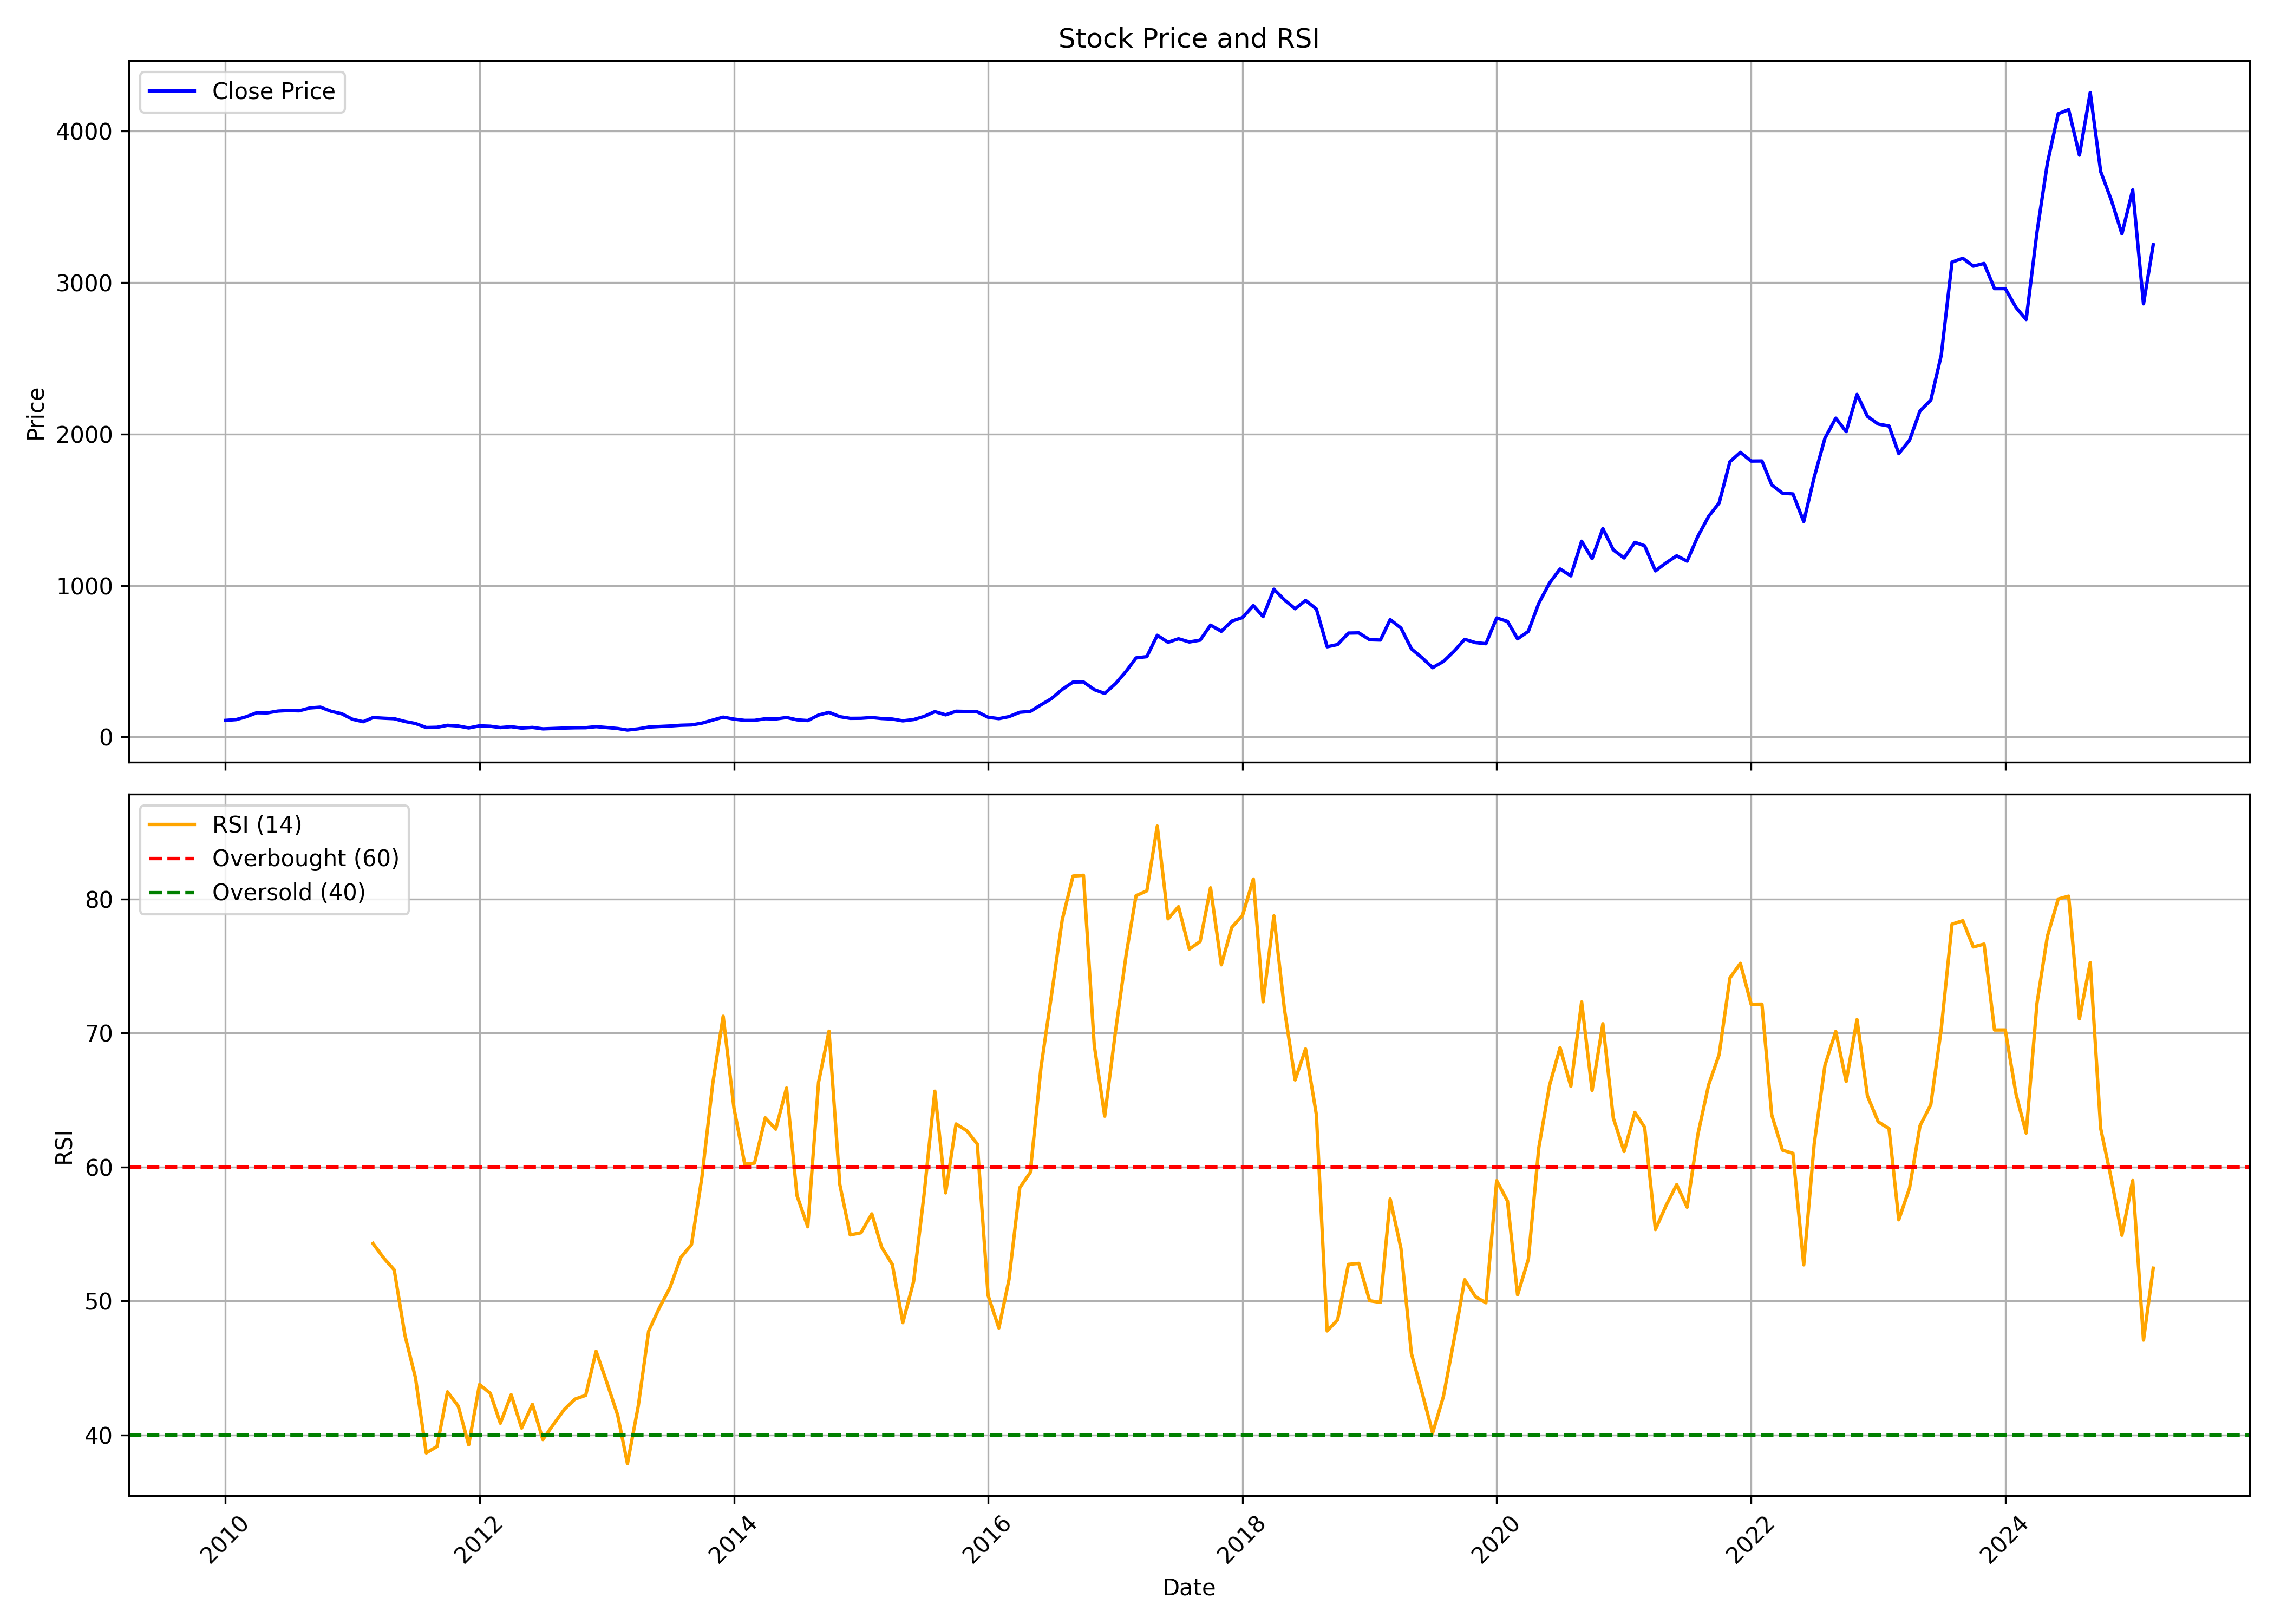

The file beside this chart, header and first rows:
, date, symbol, open, high, low, close, volume, rsi
0, 2010-01-01, ESCORTS, 117.3, 141.5, 104.5, 109.7, 29179921, 
1, 2010-02-01, ESCORTS, 109.5, 118.4, 101.9, 115.1, 13121764, 
2, 2010-03-01, ESCORTS, 116, 144.1, 115.8, 133.1, 19869864, 
3, 2010-04-01, ESCORTS, 133.2, 164.2, 132.6, 160.3, 27695366, 
4, 2010-05-01, ESCORTS, 160.7, 175.3, 143.4, 159.1, 14965921, 
5, 2010-06-01, ESCORTS, 156.3, 184.6, 153.7, 171.3, 9855662, 
6, 2010-07-01, ESCORTS, 170.9, 189.6, 167.9, 174.8, 11947761, 
7, 2010-08-01, ESCORTS, 175.7, 181.2, 160.3, 172.8, 14340198, 
8, 2010-09-01, ESCORTS, 174.1, 197.1, 170.6, 192, 17474510, 
9, 2010-10-01, ESCORTS, 194.7, 212, 186.3, 197.1, 11604661, 
10, 2010-11-01, ESCORTS, 199.1, 219.5, 168.9, 169.7, 12630857, 
11, 2010-12-01, ESCORTS, 170.6, 183.4, 135.9, 153.8, 19184909, 
12, 2011-01-01, ESCORTS, 155.8, 166.3, 116.2, 117.4, 15215719, 
13, 2011-02-01, ESCORTS, 119.6, 120.2, 83.95, 101, 28952177, 
14, 2011-03-01, ESCORTS, 103.7, 132.1, 102.9, 128.3, 27062751, 54.29
15, 2011-04-01, ESCORTS, 129.6, 135, 118.3, 124.2, 10166321, 53.2
16, 2011-05-01, ESCORTS, 125.5, 127.2, 105.7, 121, 12964154, 52.32
17, 2011-06-01, ESCORTS, 122.1, 122.2, 88.7, 102.4, 20072082, 47.42
18, 2011-07-01, ESCORTS, 103.5, 108.7, 89.02, 89.29, 23623316, 44.28
19, 2011-08-01, ESCORTS, 90.15, 91.15, 56.94, 62.56, 33530597, 38.66
20, 2011-09-01, ESCORTS, 62.56, 71.21, 60.02, 64.1, 31914501, 39.14
21, 2011-10-01, ESCORTS, 63.29, 78.78, 62.56, 77.24, 29733031, 43.22
22, 2011-11-01, ESCORTS, 77.83, 83.76, 67.54, 72.62, 28438234, 42.15
23, 2011-12-01, ESCORTS, 72.35, 76.88, 57.99, 59.89, 18527412, 39.26
24, 2012-01-01, ESCORTS, 60.52, 78.05, 58.98, 73.71, 36851762, 43.76
25, 2012-02-01, ESCORTS, 73.84, 84.53, 67.95, 71.08, 73204459, 43.11
26, 2012-03-01, ESCORTS, 70.62, 71.67, 59.8, 62.15, 27767711, 40.87
27, 2012-04-01, ESCORTS, 63.73, 77.68, 63.73, 68.12, 47588591, 43
28, 2012-05-01, ESCORTS, 68.12, 69.74, 57.55, 58.65, 21928396, 40.51
29, 2012-06-01, ESCORTS, 58.65, 64.01, 56.48, 63.32, 19490118, 42.28
30, 2012-07-01, ESCORTS, 63.73, 67.06, 51.08, 53.67, 26714806, 39.65
31, 2012-08-01, ESCORTS, 53.62, 62.72, 53.11, 56.48, 26050499, 40.81
32, 2012-09-01, ESCORTS, 56.67, 60.59, 55.51, 59.07, 27134826, 41.91
33, 2012-10-01, ESCORTS, 59.49, 65.58, 58.01, 60.78, 24092828, 42.67
34, 2012-11-01, ESCORTS, 61.24, 62.95, 55.65, 61.38, 12243666, 42.95
35, 2012-12-01, ESCORTS, 61.75, 69.18, 60.13, 68.31, 26057533, 46.24
36, 2013-01-01, ESCORTS, 69, 71.03, 59.25, 62.35, 11931789, 43.9
37, 2013-02-01, ESCORTS, 63, 66.51, 55.79, 55.98, 9584823, 41.48
38, 2013-03-01, ESCORTS, 55.47, 56.34, 44.71, 45.72, 4941811, 37.86
39, 2013-04-01, ESCORTS, 48.06, 54.89, 46.83, 53.81, 4463006, 42.14
40, 2013-05-01, ESCORTS, 53.81, 66.58, 53.57, 65.49, 17371374, 47.76
41, 2013-06-01, ESCORTS, 65.26, 71.29, 61.25, 69.36, 19007003, 49.5
42, 2013-07-01, ESCORTS, 69.73, 83.82, 67.28, 72.61, 25983978, 50.98
43, 2013-08-01, ESCORTS, 73.5, 89.9, 60.31, 77.56, 27955526, 53.23
44, 2013-09-01, ESCORTS, 78.03, 83.4, 75.06, 79.68, 12002319, 54.2
45, 2013-10-01, ESCORTS, 79.82, 95.18, 79.68, 91.41, 43120437, 59.24
46, 2013-11-01, ESCORTS, 93.22, 119.8, 93.12, 111.9, 41307951, 66.23
47, 2013-12-01, ESCORTS, 112.1, 138.5, 106.1, 131.2, 37682935, 71.25
48, 2014-01-01, ESCORTS, 131.3, 134.5, 108.7, 118.4, 27433853, 64.39
49, 2014-02-01, ESCORTS, 118.3, 122, 101.3, 109.7, 17906755, 60.21
50, 2014-03-01, ESCORTS, 110.9, 121, 107.9, 110, 23242844, 60.29
51, 2014-04-01, ESCORTS, 110.6, 129.5, 110, 120.7, 38534585, 63.67
52, 2014-05-01, ESCORTS, 120.7, 131.2, 97.8, 119.1, 46951635, 62.82
53, 2014-06-01, ESCORTS, 120.7, 142, 118.9, 129, 52569635, 65.89
54, 2014-07-01, ESCORTS, 129.4, 137.6, 109.7, 113.5, 26269500, 57.86
55, 2014-08-01, ESCORTS, 112.6, 113.5, 103.3, 108.6, 13501673, 55.54
56, 2014-09-01, ESCORTS, 108.9, 159.4, 108.8, 145, 105463306, 66.33
57, 2014-10-01, ESCORTS, 145, 167.1, 142.1, 162.8, 45580658, 70.13
58, 2014-11-01, ESCORTS, 163.7, 166.5, 130.5, 134.3, 23341526, 58.69
59, 2014-12-01, ESCORTS, 133.7, 137.6, 109.1, 123.3, 20590350, 54.93
... 123 more rows
